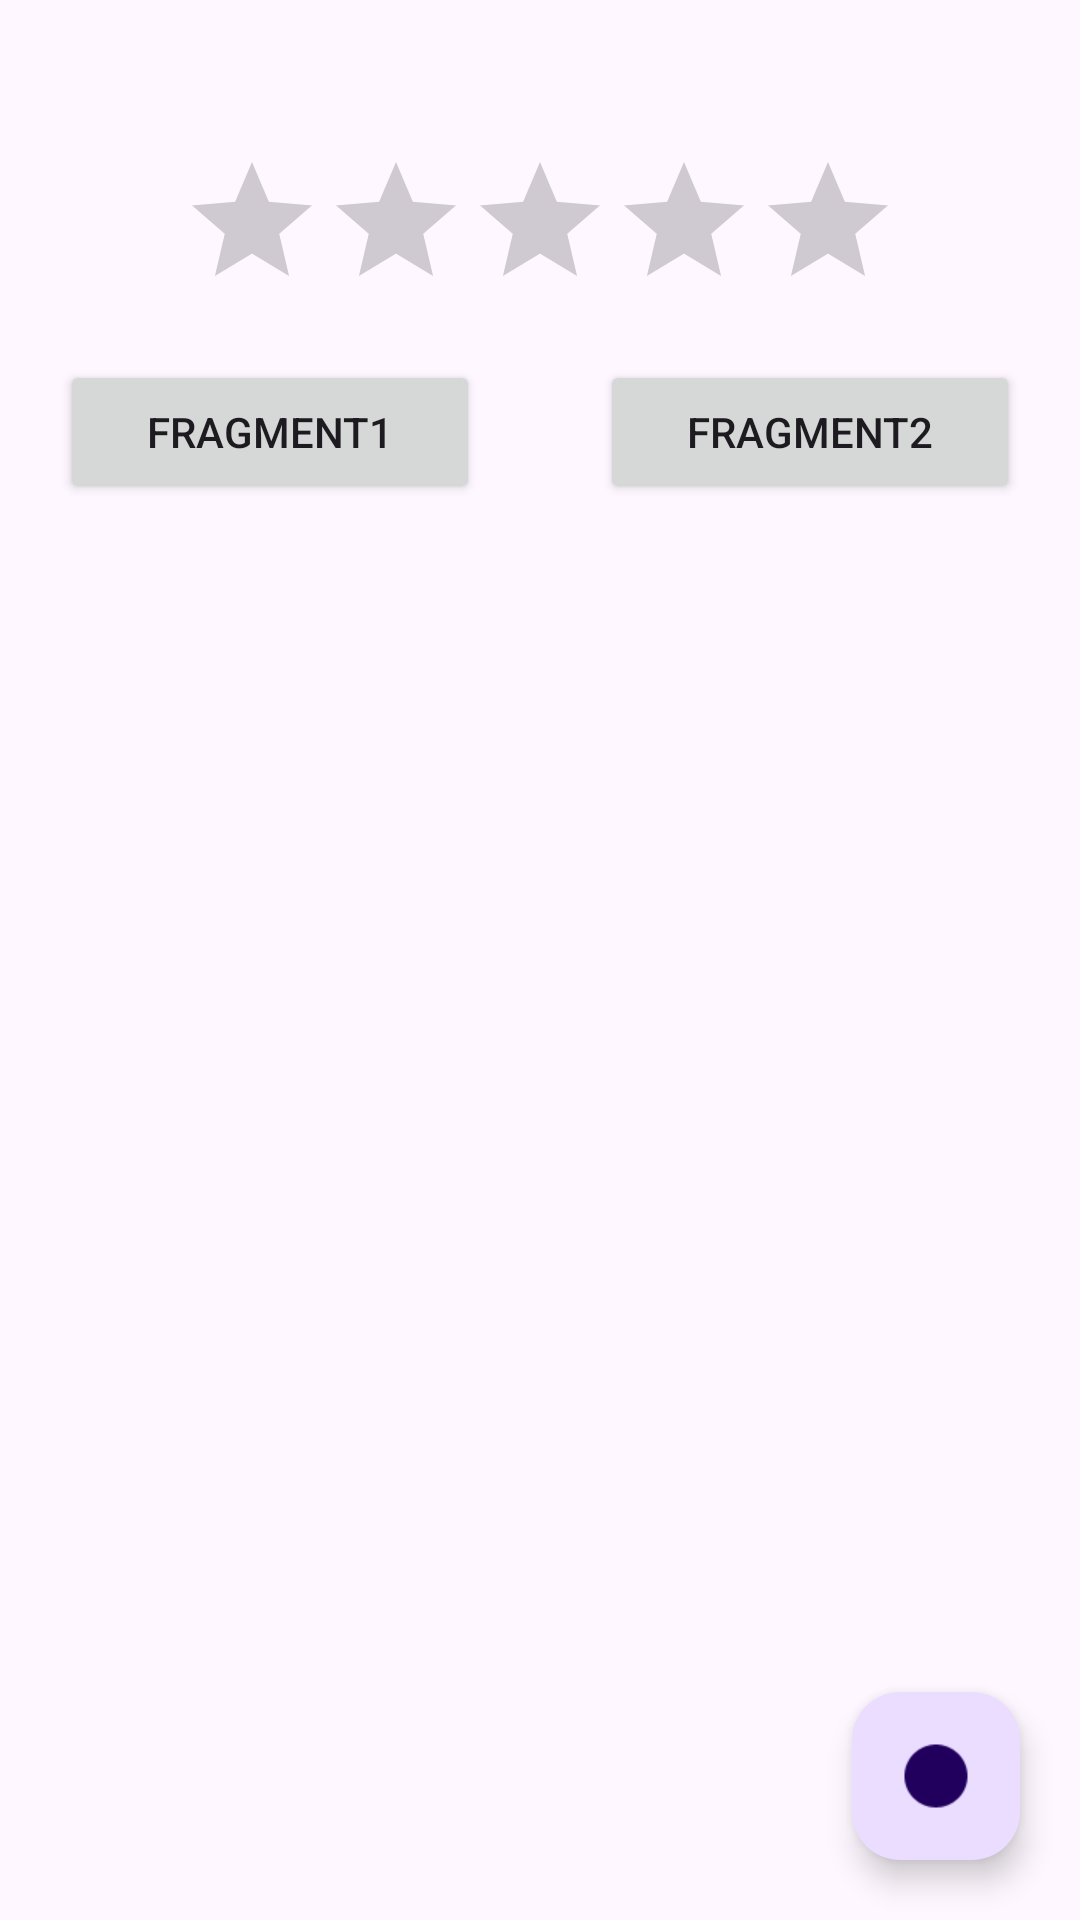

Write the Android layout XML for this screen, with the resource values it uses.
<!-- AndroidManifest.xml: application theme Theme.Calculation -->
<!-- res/layout/activity_fragment.xml -->
<?xml version="1.0" encoding="utf-8"?>
<androidx.constraintlayout.widget.ConstraintLayout xmlns:android="http://schemas.android.com/apk/res/android"
    xmlns:app="http://schemas.android.com/apk/res-auto"
    xmlns:tools="http://schemas.android.com/tools"
    android:layout_width="match_parent"
    android:layout_height="match_parent"
    tools:context=".FragmentActivity">

    <com.google.android.material.floatingactionbutton.FloatingActionButton
        android:id="@+id/floatingActionButton"
        android:layout_width="wrap_content"
        android:layout_height="wrap_content"
        android:layout_marginEnd="20dp"
        android:layout_marginBottom="20dp"
        android:contentDescription="@string/app_name"
        android:clickable="true"
        app:layout_constraintBottom_toBottomOf="parent"
        app:layout_constraintEnd_toEndOf="parent"
        app:srcCompat="@android:drawable/presence_offline" />

    <RatingBar
        android:id="@+id/ratingBar"
        android:layout_width="wrap_content"
        android:layout_height="wrap_content"
        android:layout_marginTop="50dp"
        android:contentDescription="@string/app_name"
        app:layout_constraintEnd_toEndOf="parent"
        app:layout_constraintStart_toStartOf="parent"
        app:layout_constraintTop_toTopOf="parent" />

    <LinearLayout
        android:id="@+id/linearLayout2"
        android:layout_width="match_parent"
        android:layout_height="match_parent"
        android:layout_marginTop="120dp"
        android:orientation="horizontal"
        app:layout_constraintEnd_toEndOf="parent"
        app:layout_constraintStart_toStartOf="parent"
        app:layout_constraintTop_toTopOf="@+id/ratingBar">

        <Button
            android:id="@+id/btn_fragment1"
            android:layout_width="wrap_content"
            android:layout_height="wrap_content"
            android:layout_marginHorizontal="20dp"
            android:layout_weight="1"
            android:text="Fragment1" />

        <Button
            android:id="@+id/btn_fragment2"
            android:layout_width="wrap_content"
            android:layout_height="wrap_content"
            android:layout_marginHorizontal="20dp"
            android:layout_weight="1"
            android:text="Fragment2" />
    </LinearLayout>

    <FrameLayout
        android:id="@+id/frame_layout"
        android:layout_width="match_parent"
        android:layout_height="0dp"
        android:layout_marginStart="10dp"
        android:layout_marginTop="20dp"
        android:layout_marginEnd="10dp"
        android:layout_marginBottom="90dp"
        app:layout_constraintBottom_toBottomOf="parent"
        app:layout_constraintEnd_toEndOf="parent"
        app:layout_constraintStart_toStartOf="parent"
        app:layout_constraintTop_toTopOf="@+id/linearLayout2">

    </FrameLayout>

</androidx.constraintlayout.widget.ConstraintLayout>
<!-- resources referenced by this layout -->
<resources>
  <string name="app_name">Calculation</string>
  <style name="Theme.Calculation" parent="Base.Theme.Calculation" />
  <style name="Base.Theme.Calculation" parent="Theme.Material3.DayNight.NoActionBar">
          
          
      </style>
</resources>
